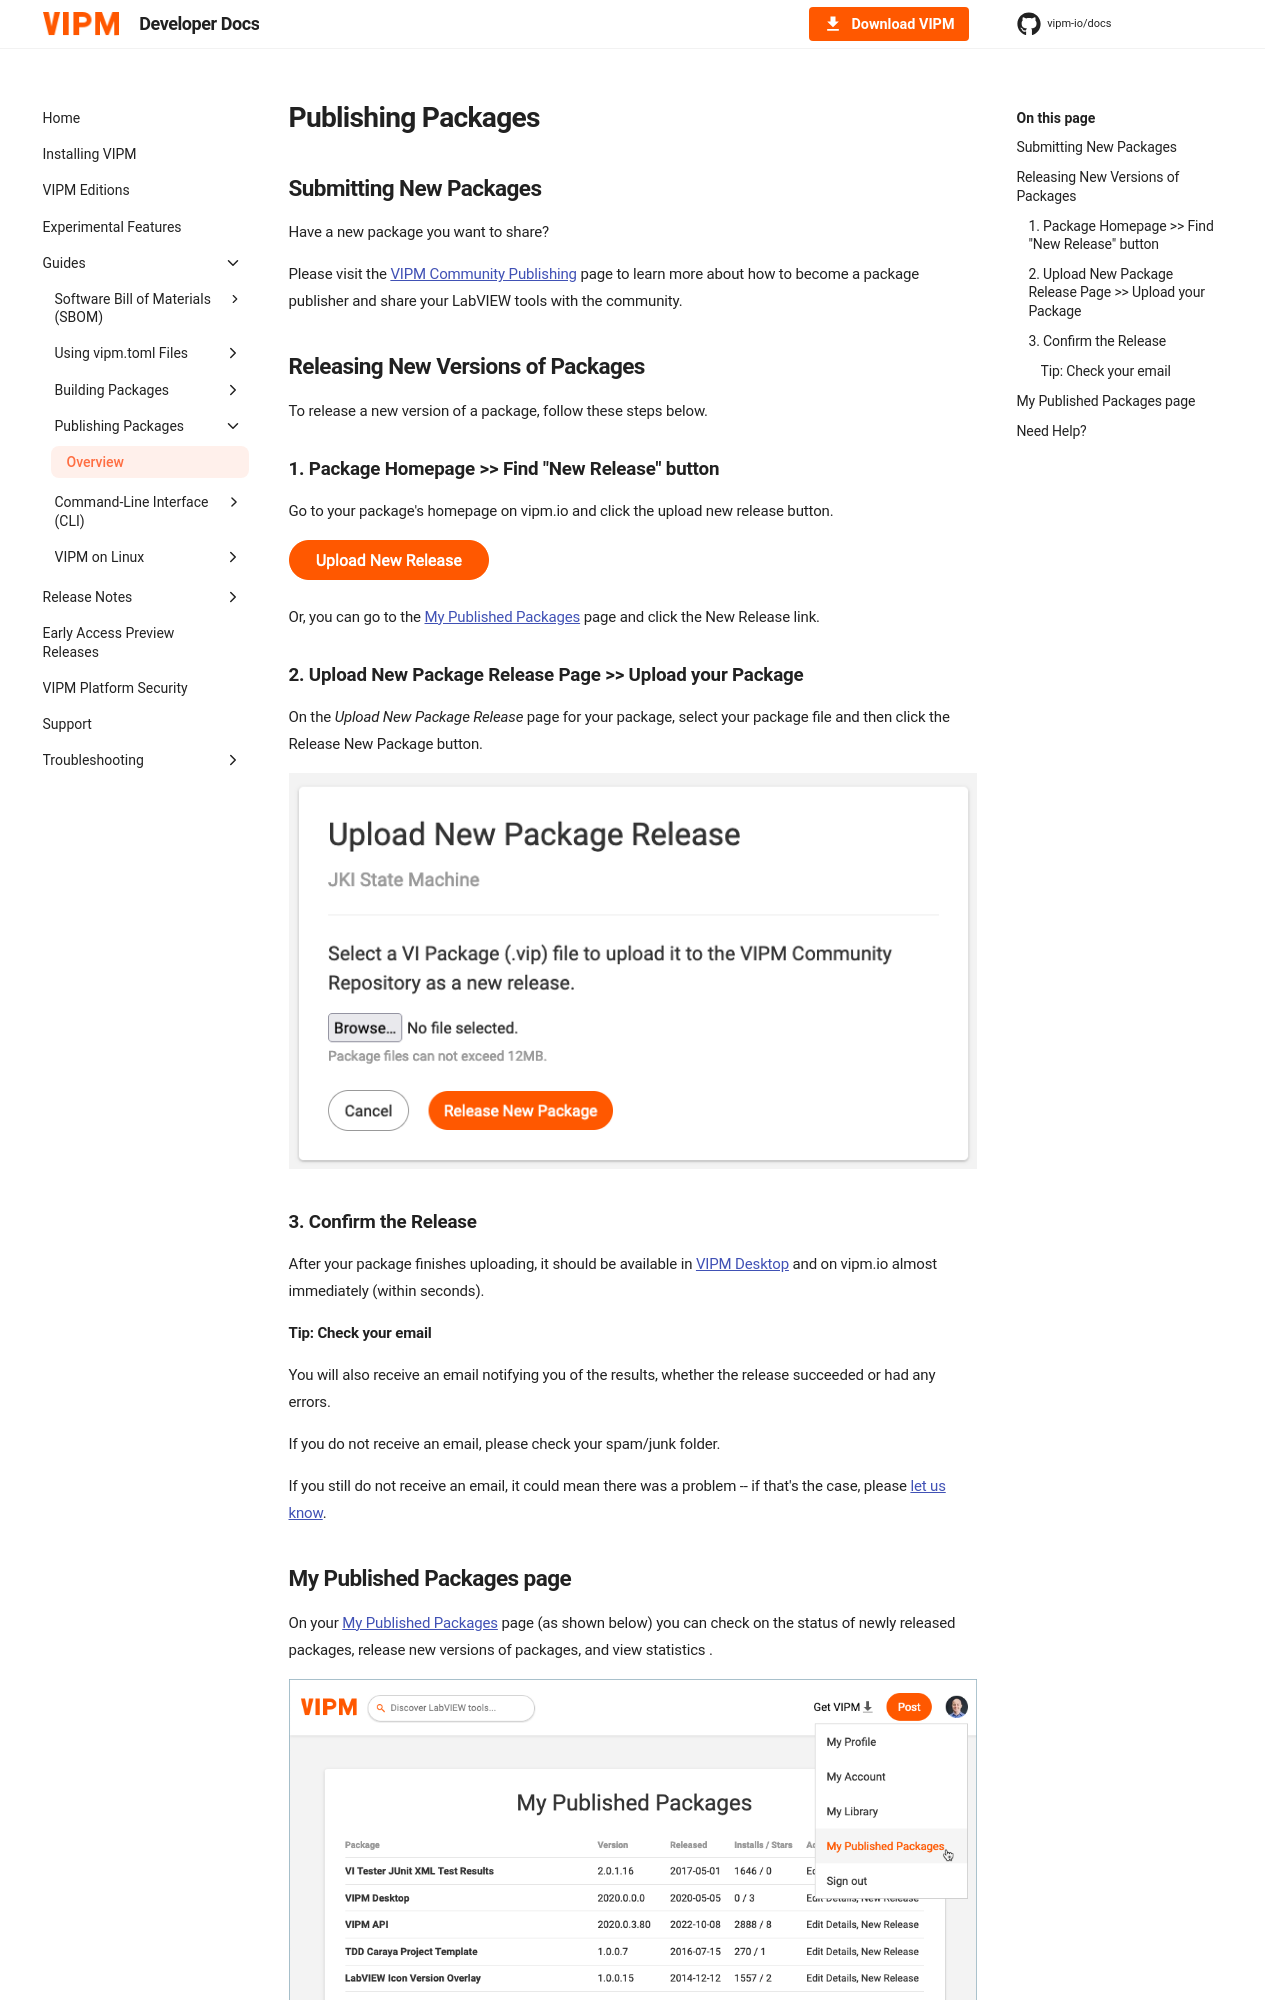

repository: vipm-io/docs · page: 2026-Q3/publishing-packages/index.html · generator: mkdocs

---
title: Overview
---

# Publishing Packages

## Submitting New Packages

Have a new package you want to share?

Please visit the [VIPM Community Publishing](https://www.vipm.io/publish/) page to learn more about how to become a package publisher and share your LabVIEW tools with the community.

## Releasing New Versions of Packages

To release a new version of a package, follow these steps below.

### 1. Package Homepage >> Find "New Release" button

Go to your package's homepage on vipm.io and click the upload new release button.

![Upload New Release button](../assets/button-update-new-release.png)

Or, you can go to the [My Published Packages](https://www.vipm.io/publish/my-packages/) page and click the New Release link.

### 2. Upload New Package Release Page >> Upload your Package

On the *Upload New Package Release* page for your package, select your package file and then click the Release New Package button.

![Upload New Package Release page](../assets/form-upload-new-package-release.png)

### 3. Confirm the Release

After your package finishes uploading, it should be available in [VIPM Desktop](https://www.vipm.io/desktop) and on vipm.io almost immediately (within seconds).

#### Tip: Check your email

You will also receive an email notifying you of the results, whether the release succeeded or had any errors.

If you do not receive an email, please check your spam/junk folder.

If you still do not receive an email, it could mean there was a problem -- if that's the case, please [let us know](https://support.vipm.io).
